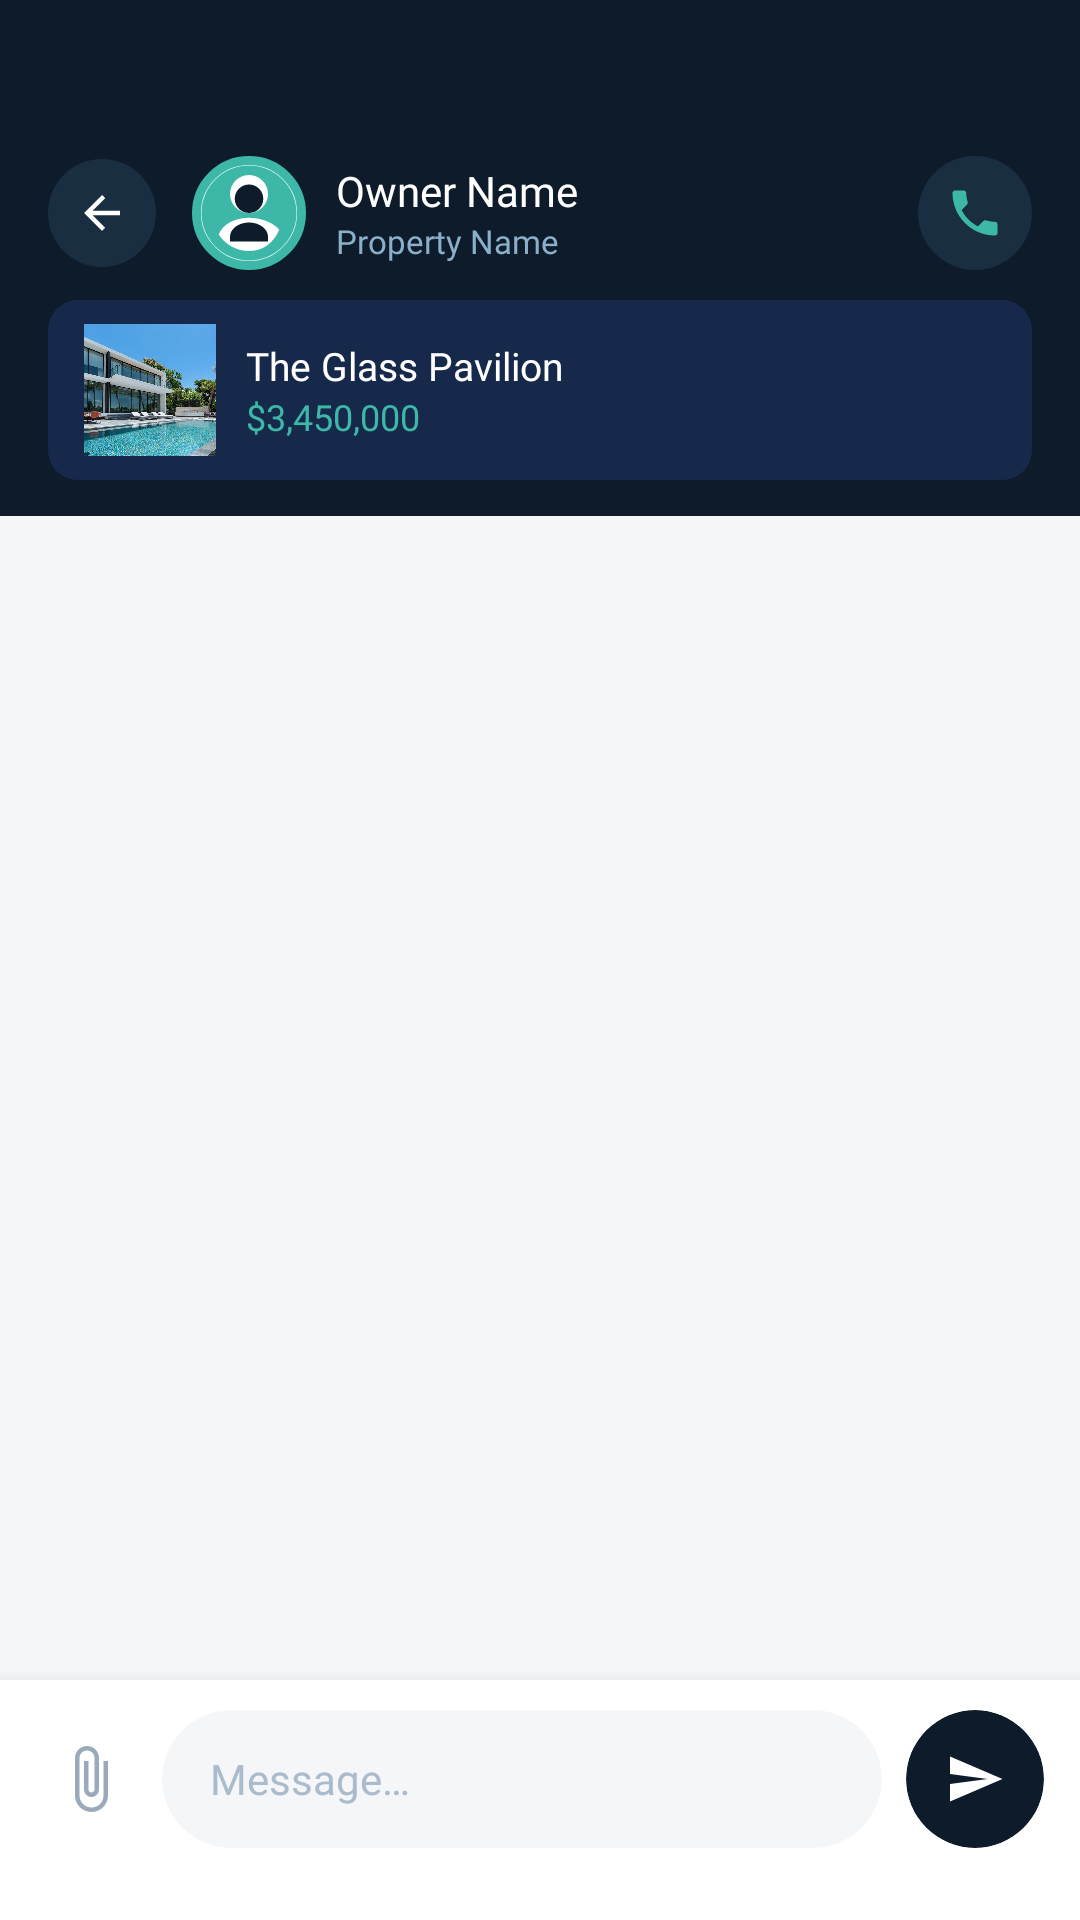

This screen was rendered from an Android layout file. Write that file and the resources it references.
<!-- AndroidManifest.xml: activity theme Theme.AzureEstate -->
<!-- res/layout/activity_chat_room.xml -->
<?xml version="1.0" encoding="utf-8"?>
<androidx.constraintlayout.widget.ConstraintLayout
    xmlns:android="http://schemas.android.com/apk/res/android"
    xmlns:app="http://schemas.android.com/apk/res-auto"
    android:layout_width="match_parent"
    android:layout_height="match_parent"
    android:fitsSystemWindows="true"
    android:background="#F5F6F8">

    
    <LinearLayout
        android:id="@+id/chatTopBar"
        android:layout_width="match_parent"
        android:layout_height="wrap_content"
        android:orientation="vertical"
        android:background="#0D1B2A"
        android:paddingStart="16dp"
        android:paddingEnd="16dp"
        android:paddingTop="52dp"
        android:paddingBottom="12dp"
        app:layout_constraintTop_toTopOf="parent">

        <androidx.constraintlayout.widget.ConstraintLayout
            android:layout_width="match_parent"
            android:layout_height="wrap_content">

            
            <ImageView
                android:id="@+id/ivChatBack"
                android:layout_width="36dp"
                android:layout_height="36dp"
                android:src="@drawable/ic_back"
                android:tint="#FFFFFF"
                android:background="@drawable/icon_btn_bg_dark"
                android:padding="9dp"
                app:layout_constraintStart_toStartOf="parent"
                app:layout_constraintTop_toTopOf="parent"
                app:layout_constraintBottom_toBottomOf="parent"/>

            
            <LinearLayout
                android:id="@+id/llOtherUserInfo"
                android:layout_width="0dp"
                android:layout_height="wrap_content"
                android:orientation="horizontal"
                android:gravity="center_vertical"
                android:layout_marginStart="12dp"
                app:layout_constraintStart_toEndOf="@+id/ivChatBack"
                app:layout_constraintEnd_toStartOf="@+id/llChatActions"
                app:layout_constraintTop_toTopOf="parent"
                app:layout_constraintBottom_toBottomOf="parent">

                <FrameLayout android:layout_width="38dp" android:layout_height="38dp"
                    android:layout_marginEnd="10dp">
                    <ImageView
                        android:id="@+id/ivOtherAvatar"
                        android:layout_width="38dp" android:layout_height="38dp"
                        android:src="@drawable/ic_avatar_placeholder"
                        android:scaleType="centerCrop"
                        android:background="@drawable/profile_avatar_ring"/>
                    <View
                        android:id="@+id/onlineIndicator"
                        android:layout_width="10dp" android:layout_height="10dp"
                        android:background="@drawable/status_dot_online"
                        android:layout_gravity="bottom|end"/>
                </FrameLayout>

                <LinearLayout android:layout_width="wrap_content" android:layout_height="wrap_content"
                    android:orientation="vertical">
                    <TextView android:id="@+id/tvOtherName"
                        android:layout_width="wrap_content" android:layout_height="wrap_content"
                        android:text="Owner Name" android:textColor="#FFFFFF"
                        android:textSize="14sp" android:fontFamily="@font/montserrat_semibold"/>
                    <TextView android:id="@+id/tvChatSubtitle"
                        android:layout_width="wrap_content" android:layout_height="wrap_content"
                        android:text="Property Name" android:textColor="#8AAFC8"
                        android:textSize="11sp" android:fontFamily="@font/montserrat_regular"/>
                </LinearLayout>
            </LinearLayout>

            
            <LinearLayout
                android:id="@+id/llChatActions"
                android:layout_width="wrap_content"
                android:layout_height="wrap_content"
                android:orientation="horizontal"
                android:gravity="center_vertical"
                app:layout_constraintEnd_toEndOf="parent"
                app:layout_constraintTop_toTopOf="parent"
                app:layout_constraintBottom_toBottomOf="parent">

                
                <ImageView
                    android:id="@+id/btnCallOwner"
                    android:layout_width="38dp"
                    android:layout_height="38dp"
                    android:src="@drawable/ic_call"
                    android:tint="#3DB8A8"
                    android:background="@drawable/icon_btn_bg_dark"
                    android:padding="9dp"
                    android:layout_marginEnd="0dp"/>
            </LinearLayout>
        </androidx.constraintlayout.widget.ConstraintLayout>

        
        <LinearLayout
            android:id="@+id/llPropertyStrip"
            android:layout_width="match_parent"
            android:layout_height="wrap_content"
            android:orientation="horizontal"
            android:gravity="center_vertical"
            android:background="@drawable/property_strip_bg"
            android:paddingStart="12dp"
            android:paddingEnd="12dp"
            android:paddingTop="8dp"
            android:paddingBottom="8dp"
            android:layout_marginTop="10dp">

            <ImageView
                android:id="@+id/ivStripImage"
                android:layout_width="44dp"
                android:layout_height="44dp"
                android:src="@drawable/property_1"
                android:scaleType="centerCrop"
                android:background="@drawable/photo_slot_filled"
                android:layout_marginEnd="10dp"/>

            <LinearLayout android:layout_width="0dp" android:layout_height="wrap_content"
                android:layout_weight="1" android:orientation="vertical">
                <TextView android:id="@+id/tvStripTitle"
                    android:layout_width="wrap_content" android:layout_height="wrap_content"
                    android:text="The Glass Pavilion" android:textColor="#FFFFFF"
                    android:textSize="13sp" android:fontFamily="@font/montserrat_semibold"/>
                <TextView android:id="@+id/tvStripPrice"
                    android:layout_width="wrap_content" android:layout_height="wrap_content"
                    android:text="$3,450,000" android:textColor="#3DB8A8"
                    android:textSize="12sp" android:fontFamily="@font/playfair_display_bold"/>
            </LinearLayout>
        </LinearLayout>
    </LinearLayout>

    
    <androidx.recyclerview.widget.RecyclerView
        android:id="@+id/rvChatMessages"
        android:layout_width="match_parent"
        android:layout_height="0dp"
        android:paddingStart="12dp"
        android:paddingEnd="12dp"
        android:paddingTop="8dp"
        android:paddingBottom="8dp"
        android:clipToPadding="false"
        app:layout_constraintTop_toBottomOf="@+id/chatTopBar"
        app:layout_constraintBottom_toTopOf="@+id/inputBar"
        app:layout_constraintStart_toStartOf="parent"
        app:layout_constraintEnd_toEndOf="parent"/>

    
    <LinearLayout
        android:id="@+id/inputBar"
        android:layout_width="match_parent"
        android:layout_height="wrap_content"
        android:orientation="horizontal"
        android:gravity="center_vertical"
        android:background="#FFFFFF"
        android:paddingStart="12dp"
        android:paddingEnd="12dp"
        android:paddingTop="10dp"
        android:paddingBottom="24dp"
        android:elevation="8dp"
        app:layout_constraintBottom_toBottomOf="parent">

        
        <ImageView
            android:id="@+id/btnAttach"
            android:layout_width="36dp"
            android:layout_height="36dp"
            android:src="@drawable/ic_attach"
            android:tint="#9BAABB"
            android:padding="6dp"
            android:layout_marginEnd="6dp"/>

        
        <androidx.cardview.widget.CardView
            android:layout_width="0dp"
            android:layout_height="46dp"
            android:layout_weight="1"
            app:cardCornerRadius="23dp"
            app:cardElevation="0dp"
            app:cardBackgroundColor="#F4F6F8"
            android:layout_marginEnd="8dp">

            <EditText
                android:id="@+id/etChatMessage"
                android:layout_width="match_parent"
                android:layout_height="match_parent"
                android:hint="Message…"
                android:textColorHint="#AABBCC"
                android:textColor="#0D1B2A"
                android:textSize="14sp"
                android:fontFamily="@font/montserrat_regular"
                android:background="@null"
                android:paddingStart="16dp"
                android:paddingEnd="16dp"
                android:maxLines="4"
                android:inputType="textMultiLine"
                android:gravity="center_vertical"/>
        </androidx.cardview.widget.CardView>

        
        <androidx.cardview.widget.CardView
            android:id="@+id/btnSendMsg"
            android:layout_width="46dp"
            android:layout_height="46dp"
            app:cardCornerRadius="23dp"
            app:cardElevation="0dp"
            app:cardBackgroundColor="#0D1B2A">

            <ImageView
                android:layout_width="20dp"
                android:layout_height="20dp"
                android:src="@drawable/ic_send"
                android:tint="#FFFFFF"
                android:layout_gravity="center"/>
        </androidx.cardview.widget.CardView>
    </LinearLayout>

</androidx.constraintlayout.widget.ConstraintLayout>
<!-- resources referenced by this layout -->
<resources>
  <!-- drawable ic_attach (drawable) -->
  <vector xmlns:android="http://schemas.android.com/apk/res/android"
      android:width="24dp"
      android:height="24dp"
      android:viewportWidth="24"
      android:viewportHeight="24">
      <path
          android:fillColor="#7A8899"
          android:pathData="M16.5,6v11.5c0,2.21 -1.79,4 -4,4s-4,-1.79 -4,-4V5c0,-1.38 1.12,-2.5 2.5,-2.5s2.5,1.12 2.5,2.5v10.5c0,0.55 -0.45,1 -1,1s-1,-0.45 -1,-1V6H10v9.5c0,1.38 1.12,2.5 2.5,2.5s2.5,-1.12 2.5,-2.5V5c0,-2.21 -1.79,-4 -4,-4S7,2.79 7,5v12.5c0,3.04 2.46,5.5 5.5,5.5s5.5,-2.46 5.5,-5.5V6h-1.5z"/>
  </vector>
  <!-- drawable ic_back (drawable) -->
  ﻿<vector xmlns:android="http://schemas.android.com/apk/res/android"
      android:width="24dp"
      android:height="24dp"
      android:viewportWidth="24"
      android:viewportHeight="24">
      <path
          android:fillColor="#0D1B2A"
          android:pathData="M20,11H7.83l5.59,-5.59L12,4l-8,8 8,8 1.41,-1.41L7.83,13H20v-2z"/>
  </vector>
  <!-- drawable ic_call (drawable) -->
  <vector xmlns:android="http://schemas.android.com/apk/res/android"
      android:width="24dp"
      android:height="24dp"
      android:viewportWidth="24"
      android:viewportHeight="24">
      <path
          android:fillColor="#3DB8A8"
          android:pathData="M6.62,10.79c1.44,2.83 3.76,5.14 6.59,6.59l2.2,-2.2c0.27,-0.27 0.67,-0.36 1.02,-0.24 1.12,0.37 2.33,0.57 3.57,0.57 0.55,0 1,0.45 1,1V20c0,0.55 -0.45,1 -1,1 -9.39,0 -17,-7.61 -17,-17 0,-0.55 0.45,-1 1,-1h3.5c0.55,0 1,0.45 1,1 0,1.25 0.2,2.45 0.57,3.57 0.11,0.35 0.03,0.74 -0.25,1.02l-2.2,2.2z"/>
  </vector>
  <!-- drawable ic_send (drawable) -->
  <vector xmlns:android="http://schemas.android.com/apk/res/android"
      android:width="24dp"
      android:height="24dp"
      android:viewportWidth="24"
      android:viewportHeight="24">
      <path
          android:fillColor="#3DB8A8"
          android:pathData="M2.01,21L23,12 2.01,3 2,10l15,2 -15,2z"/>
  </vector>
  <!-- drawable icon_btn_bg_dark (drawable) -->
  <?xml version="1.0" encoding="utf-8"?>
  <shape xmlns:android="http://schemas.android.com/apk/res/android"
      android:shape="oval">
      <solid android:color="#1A2E42"/>
  </shape>
  <!-- drawable photo_slot_filled (drawable) -->
  <?xml version="1.0" encoding="utf-8"?>
  <shape xmlns:android="http://schemas.android.com/apk/res/android" android:shape="rectangle">
      <corners android:radius="12dp"/>
      <solid android:color="#E0E8F0"/>
  </shape>
  <!-- drawable profile_avatar_ring (drawable) -->
  <?xml version="1.0" encoding="utf-8"?>
  <shape xmlns:android="http://schemas.android.com/apk/res/android"
      android:shape="oval">
      <solid android:color="#FFFFFF"/>
      <stroke android:width="3dp" android:color="#3DB8A8"/>
  </shape>
  <!-- drawable property_strip_bg (drawable) -->
  <?xml version="1.0" encoding="utf-8"?>
  <shape xmlns:android="http://schemas.android.com/apk/res/android" android:shape="rectangle">
      <corners android:radius="10dp"/>
      <solid android:color="#16294A"/>
  </shape>
  <style name="Theme.AzureEstate" parent="Theme.MaterialComponents.Light.NoActionBar">
          <item name="colorPrimary">@color/teal_primary</item>
          <item name="colorPrimaryDark">@color/navy_dark</item>
          <item name="colorAccent">@color/teal_light</item>
          <item name="android:windowBackground">@color/bg_page</item>
          <item name="android:statusBarColor">@color/navy_medium</item>
      </style>
  <color name="teal_primary">#3DB8A8</color>
  <color name="navy_dark">#0D1B2A</color>
  <color name="teal_light">#4DC9B8</color>
  <color name="bg_page">#F0F2F5</color>
  <color name="navy_medium">#0A1929</color>
</resources>
